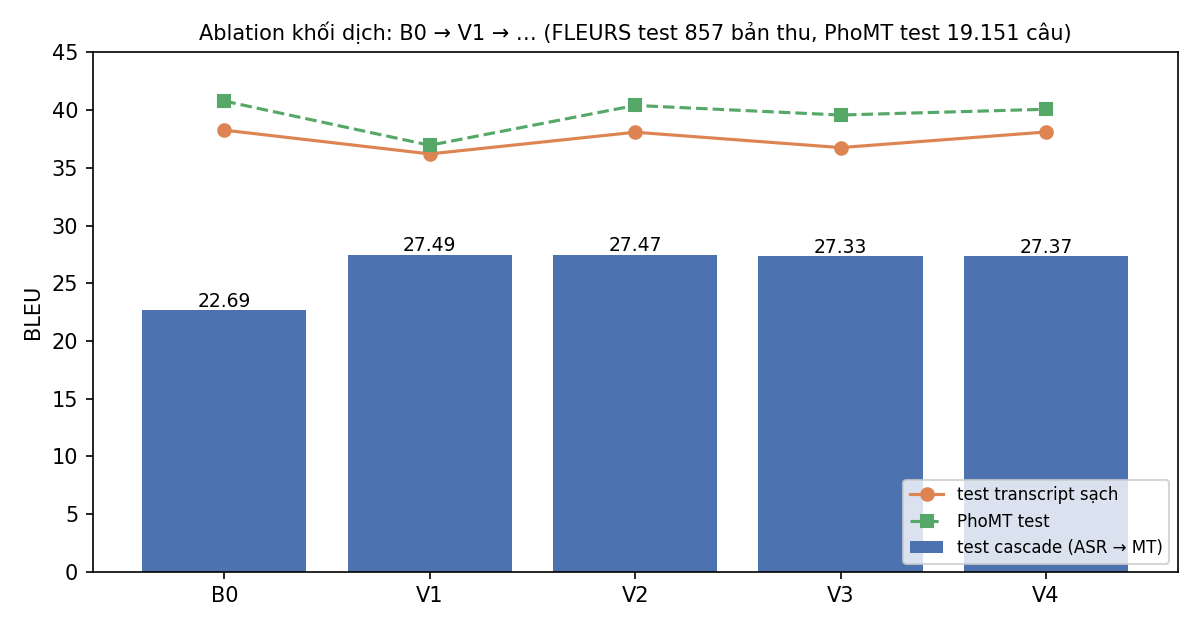

Data behind this chart, as committed beside it:
phien_ban, BLEU dev cascade, chrF++ dev cascade, BLEU test cascade, chrF++ test cascade, BLEU test sạch, chrF++ test sạch, BLEU dev sạch, chrF++ dev sạch, BLEU PhoMT test, chrF++ PhoMT test, epoch_chon
B0, 22.96, 50.4, 22.69, 49.38, 38.27, 61.54, 37.57, 61.63, 40.79, 60.73, 
V1, 26.47, 52.48, 27.49, 52.5, 36.21, 59.73, 35.97, 59.92, 36.96, 58.07, 1
V2, 26.45, 52.74, 27.47, 52.98, 38.09, 61.35, 36.93, 61.24, 40.41, 60.35, 1
V3, 26.71, 52.5, 27.33, 52.25, 36.76, 60.37, 36.37, 60.48, 39.58, 59.8, 1
V4, 26.33, 52.03, 27.37, 52.51, 38.11, 61.07, 36.75, 60.75, 40.08, 60.21, 1
